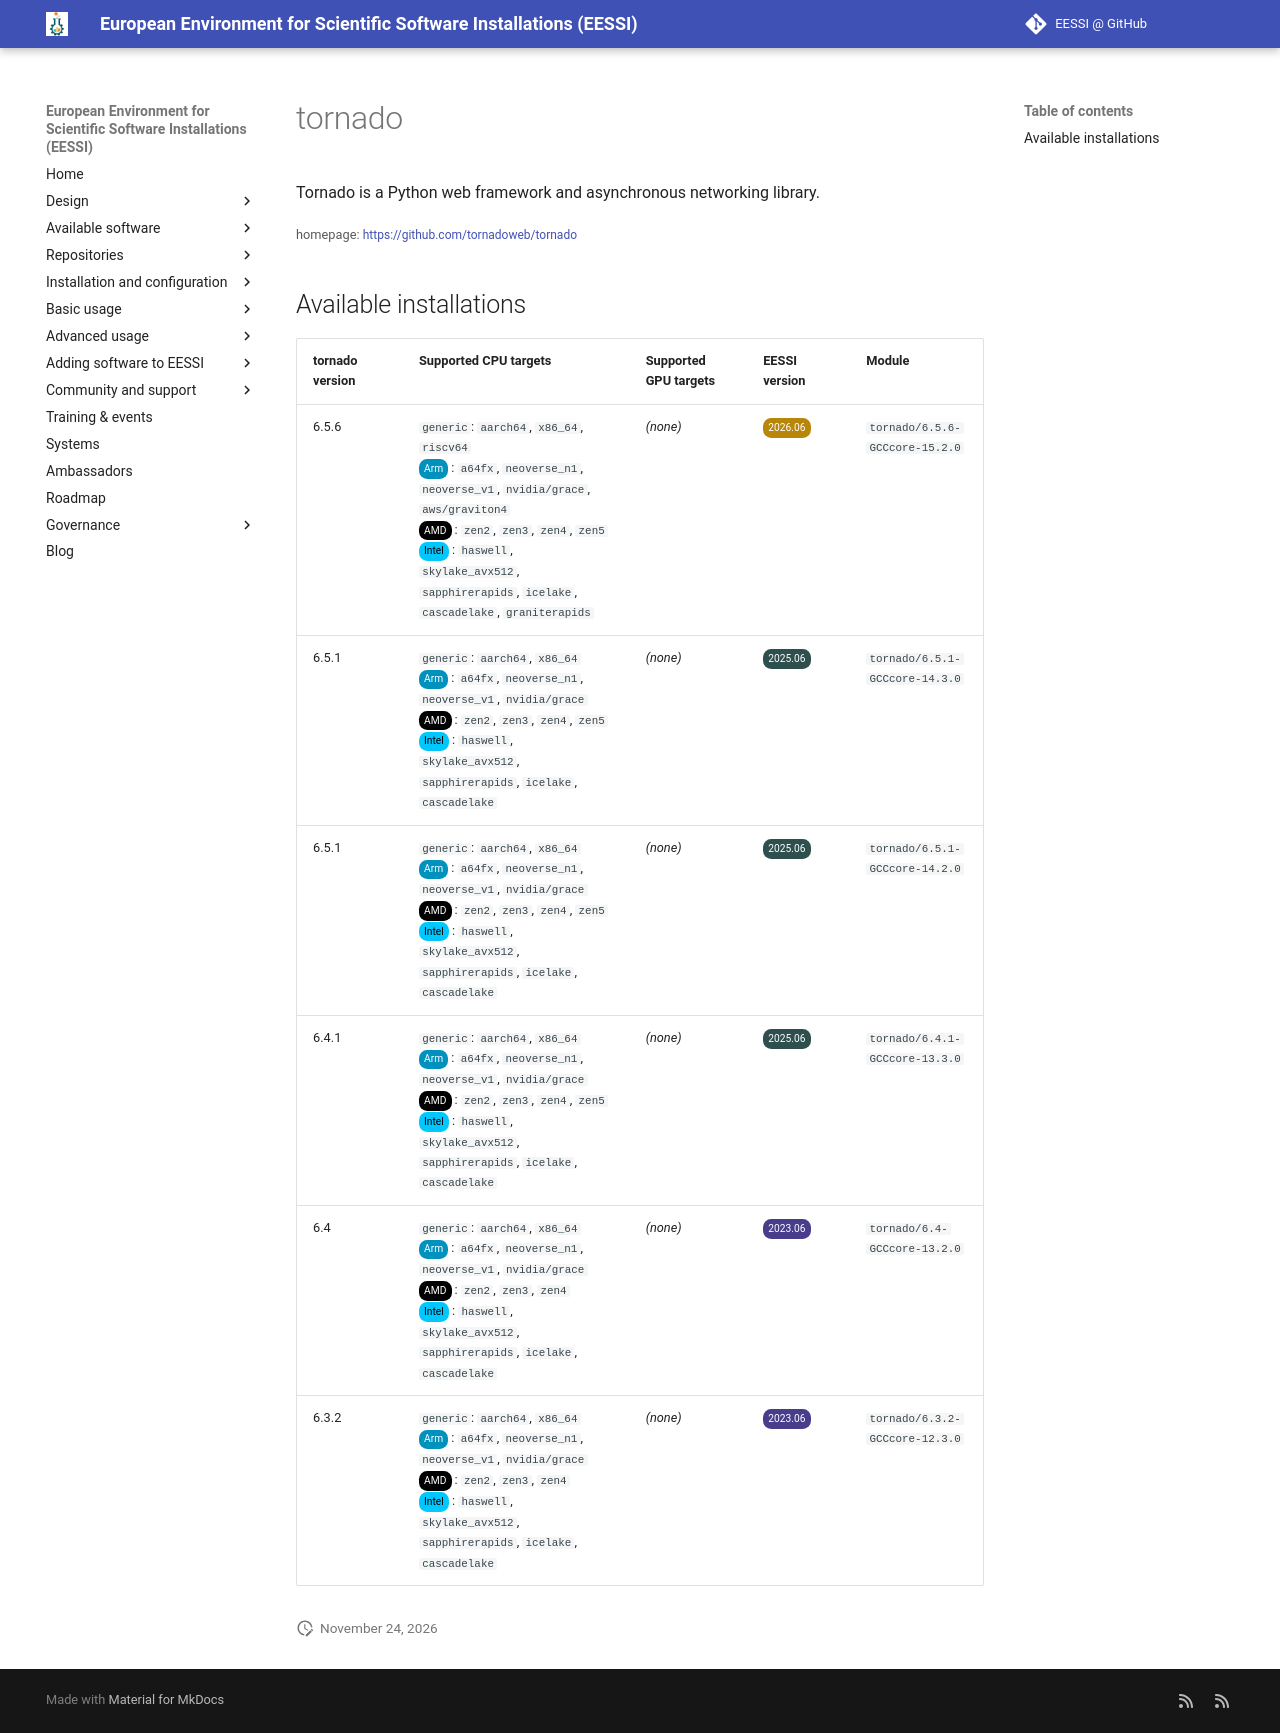

repository: EESSI/docs · page: available_software/detail/tornado/index.html · generator: mkdocs

---
json_ld:
  '@context': https://schema.org
  '@type': SoftwareApplication
  applicationCategory: DeveloperApplication
  description: Tornado is a Python web framework and asynchronous networking library.
  license: Not confirmed
  name: tornado
  offers:
    '@type': Offer
    price: 0
  operatingSystem: LINUX
  review:
    '@type': Review
    author:
      '@type': Organization
      name: EESSI
    reviewBody: Application has been successfully made available on all architectures
      supported by EESSI
    reviewRating:
      '@type': Rating
      ratingValue: 5
  softwareRequirements: See https://www.eessi.io/docs/ for how to make EESSI available
    on your system
  softwareVersion: '[''6.5.6'', ''6.5.1'', ''6.4.1'', ''6.4'', ''6.3.2'']'
  url: https://github.com/tornadoweb/tornado
---
# tornado


Tornado is a Python web framework and asynchronous networking library.

<small>homepage: </small><span class="software-link">[https://github.com/tornadoweb/tornado](https://github.com/tornadoweb/tornado)</span>

## Available installations


|tornado version|Supported CPU targets|Supported GPU targets|EESSI version|Module|
| --- | --- | --- | --- | --- |
|6.5.6|`generic`: `aarch64`, `x86_64`, `riscv64`<br/><span class="software-cpu-arm">Arm</span>: `a64fx`, `neoverse_n1`, `neoverse_v1`, `nvidia/grace`, `aws/graviton4`<br/><span class="software-cpu-amd">AMD</span>: `zen2`, `zen3`, `zen4`, `zen5`<br/><span class="software-cpu-intel">Intel</span>: `haswell`, `skylake_avx512`, `sapphirerapids`, `icelake`, `cascadelake`, `graniterapids`<br/>|*(none)*|<span class="software-eessi-version-202606">2026.06</span>|`tornado/6.5.6-GCCcore-15.2.0`|
|6.5.1|`generic`: `aarch64`, `x86_64`<br/><span class="software-cpu-arm">Arm</span>: `a64fx`, `neoverse_n1`, `neoverse_v1`, `nvidia/grace`<br/><span class="software-cpu-amd">AMD</span>: `zen2`, `zen3`, `zen4`, `zen5`<br/><span class="software-cpu-intel">Intel</span>: `haswell`, `skylake_avx512`, `sapphirerapids`, `icelake`, `cascadelake`<br/>|*(none)*|<span class="software-eessi-version-202506">2025.06</span>|`tornado/6.5.1-GCCcore-14.3.0`|
|6.5.1|`generic`: `aarch64`, `x86_64`<br/><span class="software-cpu-arm">Arm</span>: `a64fx`, `neoverse_n1`, `neoverse_v1`, `nvidia/grace`<br/><span class="software-cpu-amd">AMD</span>: `zen2`, `zen3`, `zen4`, `zen5`<br/><span class="software-cpu-intel">Intel</span>: `haswell`, `skylake_avx512`, `sapphirerapids`, `icelake`, `cascadelake`<br/>|*(none)*|<span class="software-eessi-version-202506">2025.06</span>|`tornado/6.5.1-GCCcore-14.2.0`|
|6.4.1|`generic`: `aarch64`, `x86_64`<br/><span class="software-cpu-arm">Arm</span>: `a64fx`, `neoverse_n1`, `neoverse_v1`, `nvidia/grace`<br/><span class="software-cpu-amd">AMD</span>: `zen2`, `zen3`, `zen4`, `zen5`<br/><span class="software-cpu-intel">Intel</span>: `haswell`, `skylake_avx512`, `sapphirerapids`, `icelake`, `cascadelake`<br/>|*(none)*|<span class="software-eessi-version-202506">2025.06</span>|`tornado/6.4.1-GCCcore-13.3.0`|
|6.4|`generic`: `aarch64`, `x86_64`<br/><span class="software-cpu-arm">Arm</span>: `a64fx`, `neoverse_n1`, `neoverse_v1`, `nvidia/grace`<br/><span class="software-cpu-amd">AMD</span>: `zen2`, `zen3`, `zen4`<br/><span class="software-cpu-intel">Intel</span>: `haswell`, `skylake_avx512`, `sapphirerapids`, `icelake`, `cascadelake`<br/>|*(none)*|<span class="software-eessi-version-202306">2023.06</span>|`tornado/6.4-GCCcore-13.2.0`|
|6.3.2|`generic`: `aarch64`, `x86_64`<br/><span class="software-cpu-arm">Arm</span>: `a64fx`, `neoverse_n1`, `neoverse_v1`, `nvidia/grace`<br/><span class="software-cpu-amd">AMD</span>: `zen2`, `zen3`, `zen4`<br/><span class="software-cpu-intel">Intel</span>: `haswell`, `skylake_avx512`, `sapphirerapids`, `icelake`, `cascadelake`<br/>|*(none)*|<span class="software-eessi-version-202306">2023.06</span>|`tornado/6.3.2-GCCcore-12.3.0`|
